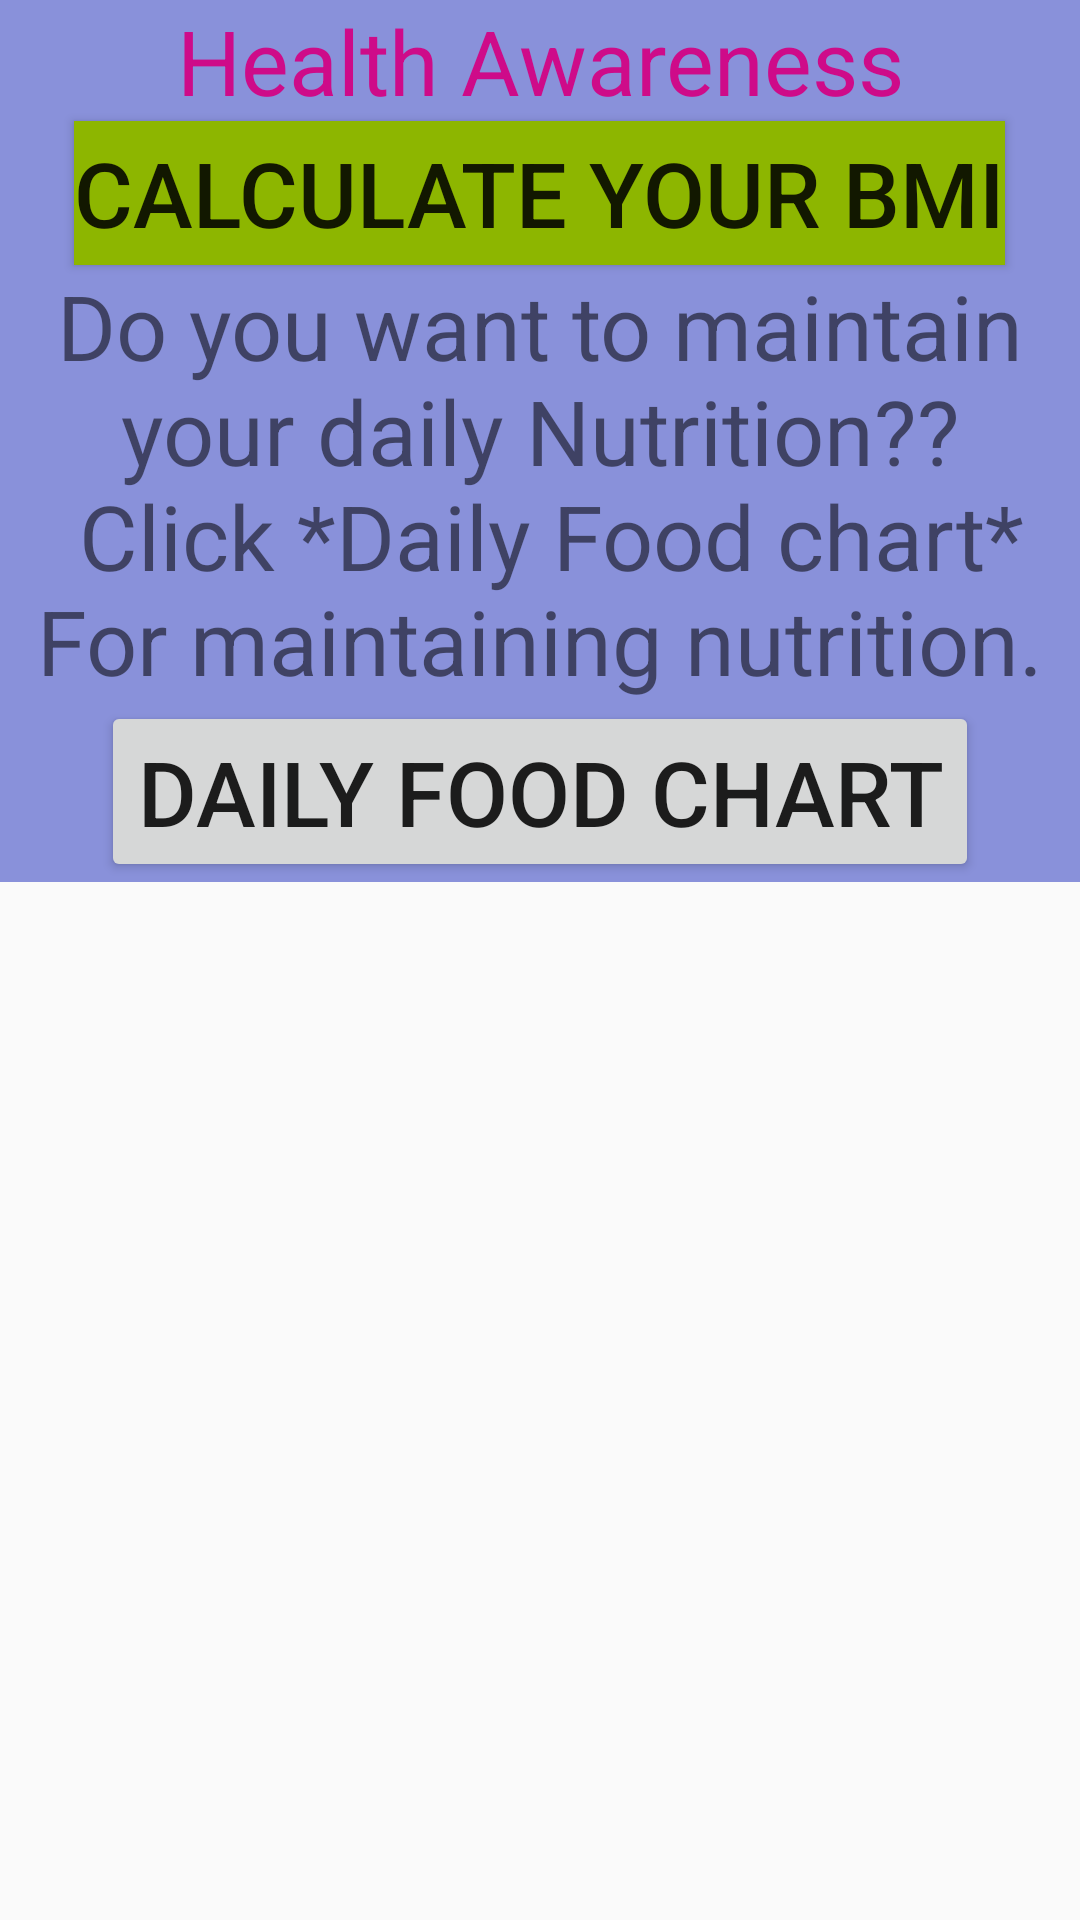

Reconstruct the res/layout file that produces this screen, plus the resources it refers to.
<!-- AndroidManifest.xml: application theme AppTheme -->
<!-- res/layout/activity_main.xml -->
<?xml version="1.0" encoding="utf-8"?>
<LinearLayout xmlns:android="http://schemas.android.com/apk/res/android"
    xmlns:tools="http://schemas.android.com/tools" android:layout_width="match_parent"
    android:layout_height="match_parent" android:paddingLeft="@dimen/activity_horizontal_margin"
    android:paddingRight="@dimen/activity_horizontal_margin"
    android:paddingTop="@dimen/activity_vertical_margin"
    android:paddingBottom="@dimen/activity_vertical_margin"
    tools:context=".MainActivity">

    <ScrollView
        android:layout_width="match_parent"
        android:layout_height="match_parent"
        >
        <LinearLayout
            android:layout_width="match_parent"
            android:layout_height="match_parent"
            android:weightSum="4"
            android:background="#8991da"
            android:orientation="vertical"
            >

            <TextView
            android:id="@+id/text1"
            android:layout_width="match_parent"
            android:layout_height="wrap_content"
            android:layout_weight="1"
            android:text="@string/str_main1"
            android:textSize="30dp"
            android:textColor="#fcce0988"
                android:gravity="center"
            />

        <Button
            android:id="@+id/bmi"
            android:layout_width="wrap_content"
            android:layout_height="wrap_content"
            android:layout_weight="1"
            android:text="@string/str_main2"
            android:textSize="30dp"
            android:background="@color/ad"
            android:layout_gravity="center"
            />

        <TextView
            android:layout_width="match_parent"
            android:layout_height="match_parent"
            android:layout_weight="1"
            android:text="@string/str_main3"
            android:textSize="30dp"
            android:gravity="center"
            />

        <Button
            android:id="@+id/button1"
            android:layout_width="wrap_content"
            android:layout_height="wrap_content"
            android:layout_weight="1"
            android:layout_gravity="center"
            android:text="@string/bt_main1"
            android:textSize="30dp"
            />

        </LinearLayout>
    </ScrollView>

    </LinearLayout>
<!-- resources referenced by this layout -->
<resources>
  <color name="ad">#8DB600</color>
  <string name="bt_main1">Daily Food Chart</string>
  <string name="str_main1">Health Awareness</string>
  <string name="str_main2">Calculate your BMI</string>
  <string name="str_main3">Do you want to maintain your daily Nutrition??\n Click *Daily Food chart* For maintaining nutrition.</string>
  <style name="AppTheme" parent="Theme.AppCompat.Light.DarkActionBar">
          
          <item name="colorPrimary">@color/ad</item>
          <item name="colorPrimaryDark">@color/cl</item>
          <item name="colorAccent">@color/co</item>
      </style>
  <color name="cl">#CD7F32</color>
  <color name="co">#DEB887</color>
</resources>
